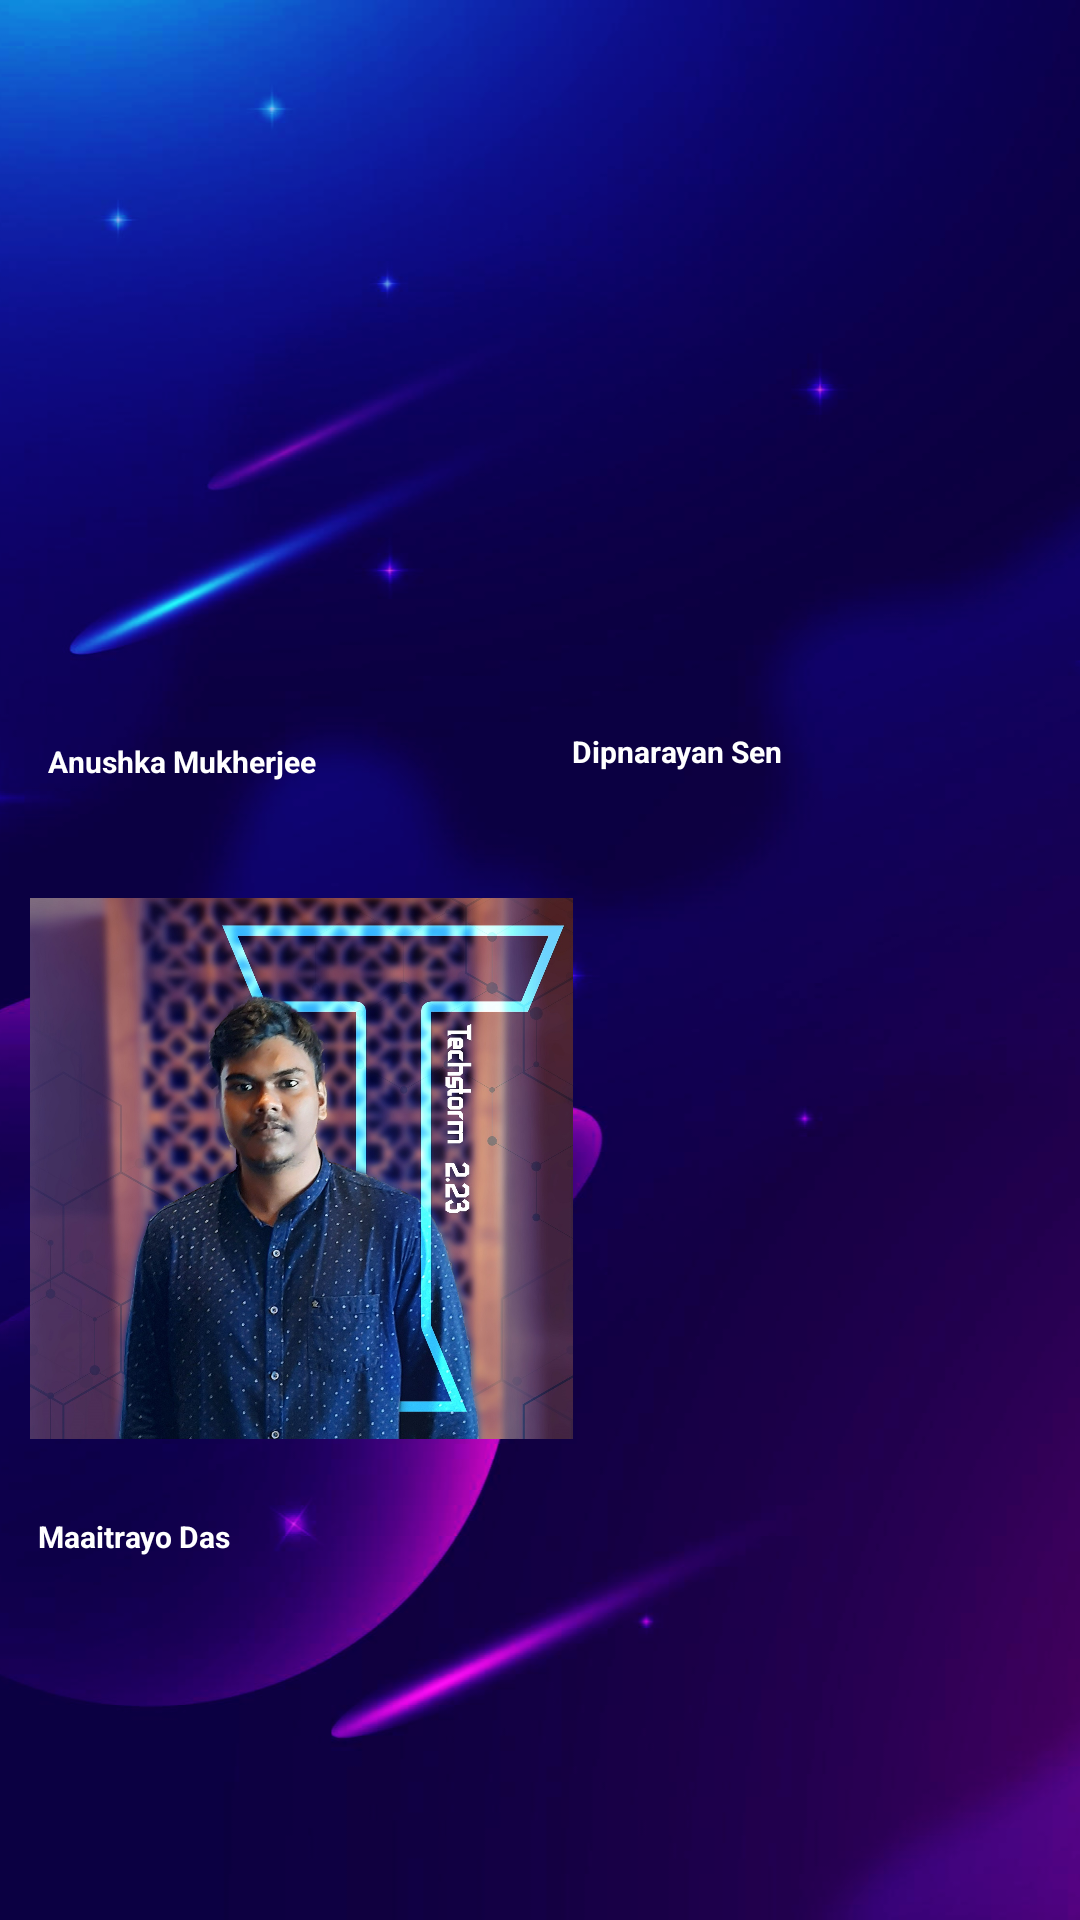

Layout XML and referenced resources for this Android screen:
<!-- AndroidManifest.xml: application theme Theme.TechStormXML -->
<!-- res/layout/fragment_dev.xml -->
<?xml version="1.0" encoding="utf-8"?>
<FrameLayout xmlns:android="http://schemas.android.com/apk/res/android"
    xmlns:tools="http://schemas.android.com/tools"
    xmlns:app="http://schemas.android.com/apk/res-auto"
    android:layout_width="match_parent"
    android:layout_height="match_parent"
    android:background="@drawable/galaxy3"
    tools:context=".DevFragment">


    <androidx.constraintlayout.widget.ConstraintLayout
        android:layout_width="match_parent"
        android:layout_height="match_parent">

        <ImageView
            android:id="@+id/imageView3"
            android:layout_width="181dp"
            android:layout_height="217dp"
            android:layout_marginTop="16dp"
            android:src="@drawable/anushka2"
            app:layout_constraintEnd_toStartOf="@+id/imageView4"
            app:layout_constraintHorizontal_bias="0.39"
            app:layout_constraintStart_toStartOf="parent"
            app:layout_constraintTop_toTopOf="parent" />

        <ImageView
            android:id="@+id/imageView4"
            android:layout_width="181dp"
            android:layout_height="217dp"
            android:layout_marginTop="16dp"
            android:layout_marginEnd="16dp"
            android:src="@drawable/dipnarayan"
            app:layout_constraintEnd_toEndOf="parent"
            app:layout_constraintTop_toTopOf="parent" />

        <ImageView
            android:id="@+id/imageView"
            android:layout_width="181dp"
            android:layout_height="217dp"
            android:layout_marginTop="48dp"
            android:src="@drawable/maaitrayo"
            app:layout_constraintEnd_toEndOf="parent"
            app:layout_constraintHorizontal_bias="0.056"
            app:layout_constraintStart_toStartOf="parent"
            app:layout_constraintTop_toBottomOf="@+id/imageView3" />

        <TextView
            android:id="@+id/textView3"
            android:layout_width="173dp"
            android:layout_height="16dp"
            android:layout_marginStart="16dp"
            android:text="Anushka Mukherjee"
            android:textColor="@color/white"
            app:layout_constraintBottom_toTopOf="@+id/imageView"
            app:layout_constraintStart_toStartOf="parent"
            app:layout_constraintTop_toBottomOf="@+id/imageView3"
            android:textSize="10dp"
            android:textStyle="bold"
            app:layout_constraintVertical_bias="0.434" />

        <TextView
            android:id="@+id/textView4"
            android:layout_width="173dp"
            android:layout_height="16dp"
            android:text=" Dipnarayan Sen"
            android:textColor="@color/white"
            app:layout_constraintBottom_toBottomOf="parent"
            app:layout_constraintEnd_toEndOf="parent"
            app:layout_constraintHorizontal_bias="0.454"
            app:layout_constraintStart_toEndOf="@+id/textView3"
            app:layout_constraintTop_toBottomOf="@+id/imageView4"
            android:textSize="10dp"
            android:textStyle="bold"
            app:layout_constraintVertical_bias="0.027" />

        <TextView
            android:id="@+id/textView5"
            android:layout_width="173dp"
            android:layout_height="16dp"
            android:text=" Maaitrayo Das"
            android:textColor="@color/white"
            app:layout_constraintBottom_toBottomOf="parent"
            app:layout_constraintEnd_toEndOf="parent"
            app:layout_constraintHorizontal_bias="0.055"
            app:layout_constraintStart_toStartOf="parent"
            app:layout_constraintTop_toBottomOf="@+id/imageView"
            android:textSize="10dp"
            android:textStyle="bold"
            app:layout_constraintVertical_bias="0.059" />

    </androidx.constraintlayout.widget.ConstraintLayout>


</FrameLayout>
<!-- resources referenced by this layout -->
<resources>
  <color name="white">#FFFFFFFF</color>
  <!-- drawable galaxy3: png bitmap (drawable-v24, 424444 bytes) -->
  <!-- drawable maaitrayo: jpg bitmap (drawable-v24, 379725 bytes) -->
  <style name="Theme.TechStormXML" parent="Theme.MaterialComponents.DayNight.DarkActionBar">
          
          <item name="colorPrimary">@color/purple_500</item>
          <item name="colorPrimaryVariant">@color/purple_700</item>
          <item name="colorOnPrimary">@color/white</item>
          
          <item name="colorSecondary">@color/teal_200</item>
          <item name="colorSecondaryVariant">@color/teal_700</item>
          <item name="colorOnSecondary">@color/black</item>
          
          <item name="android:statusBarColor">?attr/colorPrimaryVariant</item>
          
      </style>
  <color name="purple_500">#FF6200EE</color>
  <color name="purple_700">#D3070E4E</color>
  <color name="teal_200">#FF03DAC5</color>
  <color name="teal_700">#FF018786</color>
  <color name="black">#FF000000</color>
</resources>
